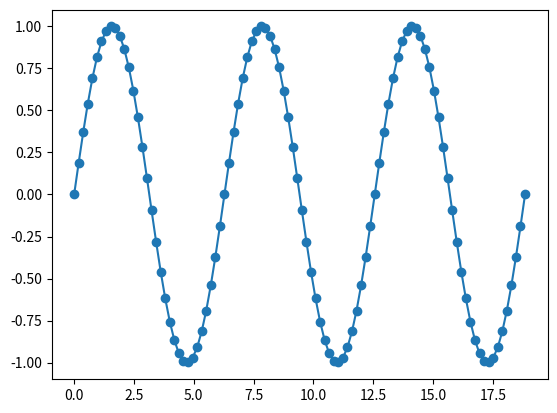

Generate this figure with matplotlib: (Note: this script raises an exception after producing the figure.)
import numpy as np
import matplotlib.pyplot as plt

def make_poly(x, deg):
    n = len(x)
    data = [np.ones(n)]

    for d in range(deg):
        data.append(x**(d+1))

    
    # data = np.array(data)
    # return data.T
    return np.vstack(data).T

def fit(X, Y):
    return np.linalg.solve(X.T.dot(X), X.T.dot(Y))

# test it
N = 100
X = np.linspace(0, 6*np.pi, N)
Y = np.sin(X)

# for i in range(0, int(6*np.pi)):
#     print(i)

plt.scatter(X, Y)
plt.plot(X, Y)
plt.show()

Xtrain = make_poly(X, 3)

# solution
w = fit(Xtrain, Y)

# Model
Y_hat = Xtrain.dot(w)

plt.scatter(Xtrain, Y)
plt.plot(Xtrain, Y_hat)
plt.show()